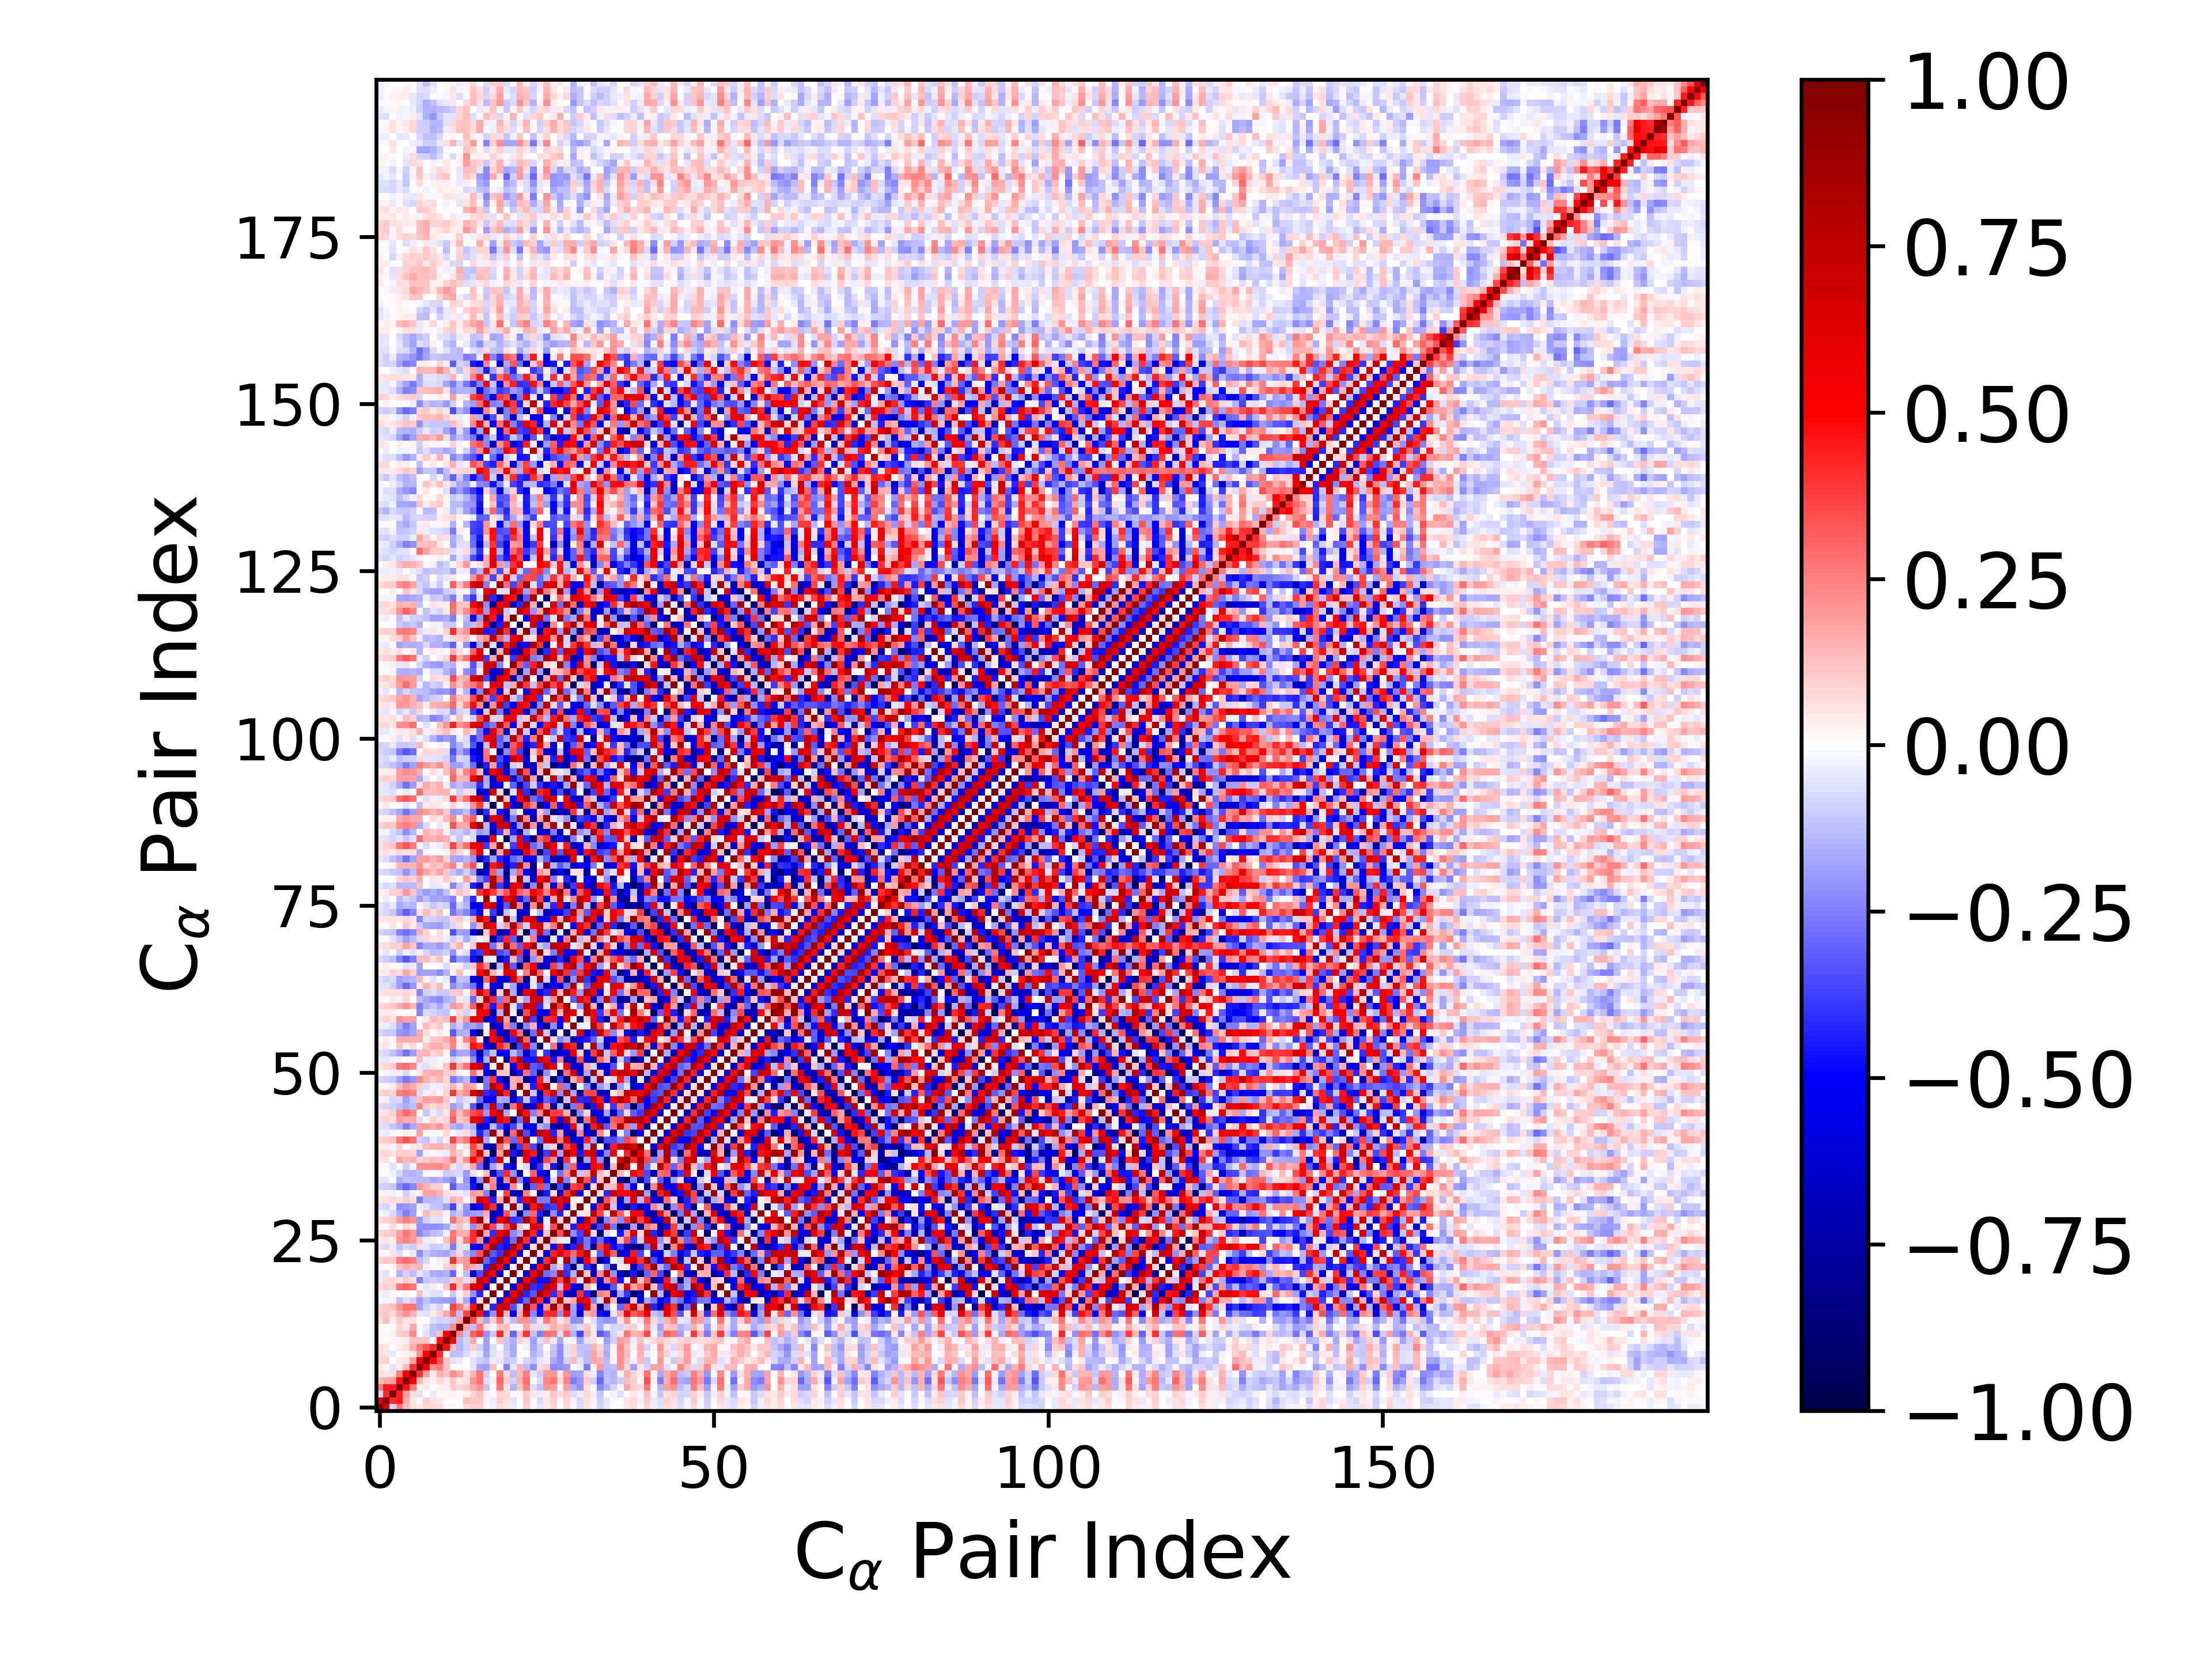

Source data for this figure (header and first rows):
1.000000000000000000e+00, 6.376039146671949043e-01, -8.299244437400288277e-02, 2.613582661170819610e-01, 1.300089534793322232e-01, 6.398021031610240383e-02, 4.529063263259493904e-02, 8.035541328539641537e-02, 7.781070462401598609e-02, 6.324533415226243904e-02, 1.061436994897722863e-02, 1.626317954617903169e-02, -6.823368192977616320e-03, 7.744057325877265474e-02, 9.172041574395842223e-02, 8.804801864189276683e-02, -8.699280823337006419e-03, -2.787246889338729564e-02, 7.410933047664317042e-02, 5.306886234635097704e-02, -3.901194358434188075e-02, 4.194512819387873591e-03, 8.727302526875956035e-02, 1.710703213342623652e-02
6.376039146671949043e-01, 1.000000000000000000e+00, 4.142732045499145088e-01, 4.499567244705316438e-01, 1.705051005330462943e-01, 4.970135233148439274e-02, 9.070772166626104790e-03, 9.600417140821494721e-02, 5.979476868974457904e-02, 4.880691044404524004e-02, 1.355950521123737429e-02, 1.230829888191223125e-02, 1.185322978158542297e-02, 1.270296983201264218e-01, 1.143642044358370441e-01, 1.018599632666255805e-01, -2.005134592806543520e-02, -3.797657065709804380e-02, 9.436100215021570037e-02, 6.267132772538136498e-02, -5.680419540690293673e-02, 6.066006860236524030e-03, 1.115751067670966434e-01, 1.215650718171892158e-02
-8.299244437400288277e-02, 4.142732045499145088e-01, 1.000000000000000000e+00, 4.439121696089654567e-01, 1.949411733679117520e-01, 6.025510414505058643e-02, -5.607763012906676059e-02, 6.855690601376963206e-03, -4.199499478181735468e-02, -1.522727466168178820e-02, 1.874559514676586366e-02, 3.108270680632551144e-02, 1.219237266182729255e-02, 3.777933365655226916e-02, 7.862482151164726374e-02, 1.180214980995839685e-01, 2.783416716734291724e-02, -9.508452425633577565e-03, 8.100777920431001533e-02, 8.048677731564424231e-02, -8.118081138642332939e-03, 1.749566761206086327e-02, 1.055499751316325008e-01, 4.931675645832128002e-02
2.613582661170819610e-01, 4.499567244705316438e-01, 4.439121696089654567e-01, 1.000000000000000000e+00, 4.635431385351133637e-01, 2.537136470692054613e-01, 3.352944635818786573e-02, 4.662188849651700134e-02, 7.589611403306593430e-03, 3.226324178208932192e-02, 2.831940385319251657e-02, 9.810314095658519140e-02, 8.444876823582046776e-02, 1.057779308202776714e-01, 1.593806925375549355e-01, 2.120251550830583587e-01, -1.204754996531377659e-01, -1.119702549581839957e-02, 2.709501713953886837e-01, 5.443053984764770203e-02, -1.515882802818054598e-01, 1.207446257960587965e-01, 2.536187494414121057e-01, -6.434335471264142348e-02
1.300089534793322232e-01, 1.705051005330462943e-01, 1.949411733679117520e-01, 4.635431385351133637e-01, 1.000000000000000000e+00, 5.298310220806515813e-01, 1.400104802854960362e-01, 5.321781392791433835e-02, 2.458136123866304715e-02, 6.482319616753125235e-02, 3.657238314729725770e-02, 1.141790395787744966e-01, 4.431389746760304449e-02, 6.193724841835059058e-02, 2.169939515529416552e-01, 2.748565780164392014e-01, -5.674437895030080142e-02, 2.997149021905476732e-02, 2.985723298621690835e-01, 9.443821146153696944e-02, -9.142299160241601497e-02, 1.559114939620613871e-01, 2.834491123951178859e-01, -6.212829285950603915e-03
6.398021031610240383e-02, 4.970135233148439274e-02, 6.025510414505058643e-02, 2.537136470692054613e-01, 5.298310220806515813e-01, 1.000000000000000000e+00, 4.042564134271489640e-01, 1.863387950988736053e-01, 4.243714370915712547e-02, 1.565308183083559679e-01, 1.200033750561596280e-01, 2.310903633006463342e-01, 1.686120755507975466e-01, 6.217556818800362706e-02, 1.481300831011004016e-01, 2.662374388920515367e-01, -9.285889202676179954e-02, 6.344633421793089085e-04, 2.635410186573655111e-01, 6.566778750310736656e-02, -1.268340427229704692e-01, 1.257011782874830619e-01, 2.441852155403465841e-01, -3.955646631332497554e-02
4.529063263259493904e-02, 9.070772166626104790e-03, -5.607763012906676059e-02, 3.352944635818786573e-02, 1.400104802854960362e-01, 4.042564134271489640e-01, 1.000000000000000000e+00, 5.402193626166748031e-01, 2.124487305828244021e-01, 2.626857339074603059e-01, 1.239505562339706657e-01, 3.913830446130278748e-04, -1.537943701306292328e-02, 4.986788309541394931e-03, -5.234091299118397850e-02, -1.792458258855187669e-01, -1.875401192174928899e-01, 1.292124479310837182e-01, -1.256463781475762077e-02, -2.477267481999902710e-01, -5.177114346136616613e-02, 1.424816500825356325e-01, -1.282140091843202434e-01, -2.239709966277056152e-01
8.035541328539641537e-02, 9.600417140821494721e-02, 6.855690601376963206e-03, 4.662188849651700134e-02, 5.321781392791433835e-02, 1.863387950988736053e-01, 5.402193626166748031e-01, 1.000000000000000000e+00, 4.952777508508099946e-01, 3.391776021706553457e-01, 1.160712210655783644e-01, -5.609197495685575019e-02, -4.246653552023381406e-02, 6.447949456758296678e-03, -5.811642141002391904e-02, -9.683792139131819354e-02, -1.192457896567171716e-01, -3.598127040042958802e-02, -5.250996634044601680e-02, -1.028914138911984494e-01, -8.751798578737150780e-02, -3.025702243206248102e-02, -8.006650694567761517e-02, -1.143157007996720154e-01
7.781070462401598609e-02, 5.979476868974457904e-02, -4.199499478181735468e-02, 7.589611403306593430e-03, 2.458136123866304715e-02, 4.243714370915712547e-02, 2.124487305828244021e-01, 4.952777508508099946e-01, 1.000000000000000000e+00, 4.190495053233264100e-01, 1.296384959840495184e-02, -1.295489338069843177e-01, -1.217911010571104263e-01, -6.854574651411406150e-02, 3.590794365936045979e-02, -5.107853690993088835e-02, -1.762321387546779972e-01, -5.689520397311489258e-02, 3.999313434191258121e-02, -9.246996881062949369e-02, -1.589077324167846861e-01, 7.880223386270935812e-03, 7.416803621766245719e-03, -1.561112512077242054e-01
6.324533415226243904e-02, 4.880691044404524004e-02, -1.522727466168178820e-02, 3.226324178208932192e-02, 6.482319616753125235e-02, 1.565308183083559679e-01, 2.626857339074603059e-01, 3.391776021706553457e-01, 4.190495053233264100e-01, 1.000000000000000000e+00, 4.710803970722102774e-01, 1.210543786117986714e-01, -1.434742867335744299e-01, -8.859258352358428956e-02, 9.236167154972127480e-02, -8.993575786497390312e-02, -1.851275076646560769e-01, -6.870702313737162004e-02, 1.355011167550657612e-02, -1.098728766138131613e-01, -1.661174984576768709e-01, -8.546221398328163535e-03, -2.572736137816566959e-02, -1.699003196301082375e-01
1.061436994897722863e-02, 1.355950521123737429e-02, 1.874559514676586366e-02, 2.831940385319251657e-02, 3.657238314729725770e-02, 1.200033750561596280e-01, 1.239505562339706657e-01, 1.160712210655783644e-01, 1.296384959840495184e-02, 4.710803970722102774e-01, 1.000000000000000000e+00, 4.958839191422236836e-01, -1.336241507889899538e-01, -8.392207998290859838e-02, 1.707589057558215884e-01, -7.049692328967016586e-03, -1.883253882421073444e-01, 2.585987253596769113e-03, 1.134200876000693303e-01, -1.103714819515844991e-01, -1.522763928777690901e-01, 9.177489940030357507e-02, 5.095683882609684801e-02, -1.803814459879313492e-01
1.626317954617903169e-02, 1.230829888191223125e-02, 3.108270680632551144e-02, 9.810314095658519140e-02, 1.141790395787744966e-01, 2.310903633006463342e-01, 3.913830446130278748e-04, -5.609197495685575019e-02, -1.295489338069843177e-01, 1.210543786117986714e-01, 4.958839191422236836e-01, 1.000000000000000000e+00, 2.288932546485868413e-01, -1.026468194011041779e-01, 3.113685192986505035e-01, 3.705379236587697522e-01, -2.178733775338243250e-01, -1.027294952986683302e-01, 4.164447171090102651e-01, 9.812744582676538596e-02, -3.046072063636022231e-01, 1.323287645022160897e-01, 4.049281201178857037e-01, -1.204249439707058417e-01
-6.823368192977616320e-03, 1.185322978158542297e-02, 1.219237266182729255e-02, 8.444876823582046776e-02, 4.431389746760304449e-02, 1.686120755507975466e-01, -1.537943701306292328e-02, -4.246653552023381406e-02, -1.217911010571104263e-01, -1.434742867335744299e-01, -1.336241507889899538e-01, 2.288932546485868413e-01, 1.000000000000000000e+00, 1.759250551564071618e-01, -1.187179696181833305e-01, 2.599782295595502446e-01, 5.931496449508832924e-02, -1.875287522646289576e-02, 1.160512842593491023e-01, 1.316475798491801852e-01, -2.178568742939242936e-02, 1.562485779756870273e-02, 1.673451266971083262e-01, 7.178736386087568311e-02
7.744057325877265474e-02, 1.270296983201264218e-01, 3.777933365655226916e-02, 1.057779308202776714e-01, 6.193724841835059058e-02, 6.217556818800362706e-02, 4.986788309541394931e-03, 6.447949456758296678e-03, -6.854574651411406150e-02, -8.859258352358428956e-02, -8.392207998290859838e-02, -1.026468194011041779e-01, 1.759250551564071618e-01, 1.000000000000000000e+00, 3.724947528494030324e-01, 1.256274106016891656e-01, -1.713440984260918010e-01, 1.002246341070689856e-01, 2.619895555837902235e-01, -6.079249871484658507e-02, -1.260659530558878028e-01, 2.067529114896520526e-01, 1.970470375092887028e-01, -1.415575194436170525e-01
9.172041574395842223e-02, 1.143642044358370441e-01, 7.862482151164726374e-02, 1.593806925375549355e-01, 2.169939515529416552e-01, 1.481300831011004016e-01, -5.234091299118397850e-02, -5.811642141002391904e-02, 3.590794365936045979e-02, 9.236167154972127480e-02, 1.707589057558215884e-01, 3.113685192986505035e-01, -1.187179696181833305e-01, 3.724947528494030324e-01, 1.000000000000000000e+00, 4.627091663008779943e-01, -4.310830876448554227e-01, -2.175499649361414545e-01, 6.545246498882318908e-01, 1.354308387688237802e-01, -5.542274173634735845e-01, 1.625788716678298051e-01, 6.432230262990781267e-01, -2.320591862918659765e-01
8.804801864189276683e-02, 1.018599632666255805e-01, 1.180214980995839685e-01, 2.120251550830583587e-01, 2.748565780164392014e-01, 2.662374388920515367e-01, -1.792458258855187669e-01, -9.683792139131819354e-02, -5.107853690993088835e-02, -8.993575786497390312e-02, -7.049692328967016586e-03, 3.705379236587697522e-01, 2.599782295595502446e-01, 1.256274106016891656e-01, 4.627091663008779943e-01, 1.000000000000000000e+00, 6.440704121320942055e-02, -4.246249739158406977e-01, 6.521971656002010231e-01, 7.104366963303619942e-01, -3.438993536617175883e-01, -1.130164043695974507e-01, 8.921018890722616224e-01, 3.382113555690735018e-01
-8.699280823337006419e-03, -2.005134592806543520e-02, 2.783416716734291724e-02, -1.204754996531377659e-01, -5.674437895030080142e-02, -9.285889202676179954e-02, -1.875401192174928899e-01, -1.192457896567171716e-01, -1.762321387546779972e-01, -1.851275076646560769e-01, -1.883253882421073444e-01, -2.178733775338243250e-01, 5.931496449508832924e-02, -1.713440984260918010e-01, -4.310830876448554227e-01, 6.440704121320942055e-02, 1.000000000000000000e+00, -1.864907280878921750e-03, -5.932944001402753464e-01, 5.519413098493560765e-01, 8.099889384368098577e-01, -4.410725458145186018e-01, -2.914473466496571574e-01, 9.103419530980717544e-01
-2.787246889338729564e-02, -3.797657065709804380e-02, -9.508452425633577565e-03, -1.119702549581839957e-02, 2.997149021905476732e-02, 6.344633421793089085e-04, 1.292124479310837182e-01, -3.598127040042958802e-02, -5.689520397311489258e-02, -6.870702313737162004e-02, 2.585987253596769113e-03, -1.027294952986683302e-01, -1.875287522646289576e-02, 1.002246341070689856e-01, -2.175499649361414545e-01, -4.246249739158406977e-01, -1.864907280878921750e-03, 1.000000000000000000e+00, -1.004179883593525266e-02, -6.909043368364095050e-01, 5.419835821697972511e-01, 8.302137486230949381e-01, -4.253184755414941565e-01, -3.242824173465405635e-01
7.410933047664317042e-02, 9.436100215021570037e-02, 8.100777920431001533e-02, 2.709501713953886837e-01, 2.985723298621690835e-01, 2.635410186573655111e-01, -1.256463781475762077e-02, -5.250996634044601680e-02, 3.999313434191258121e-02, 1.355011167550657612e-02, 1.134200876000693303e-01, 4.164447171090102651e-01, 1.160512842593491023e-01, 2.619895555837902235e-01, 6.545246498882318908e-01, 6.521971656002010231e-01, -5.932944001402753464e-01, -1.004179883593525266e-02, 1.000000000000000000e+00, 3.359959036326676945e-02, -6.306656928748000102e-01, 5.090318397857556132e-01, 8.563402280883126716e-01, -3.996761857801137130e-01
5.306886234635097704e-02, 6.267132772538136498e-02, 8.048677731564424231e-02, 5.443053984764770203e-02, 9.443821146153696944e-02, 6.566778750310736656e-02, -2.477267481999902710e-01, -1.028914138911984494e-01, -9.246996881062949369e-02, -1.098728766138131613e-01, -1.103714819515844991e-01, 9.812744582676538596e-02, 1.316475798491801852e-01, -6.079249871484658507e-02, 1.354308387688237802e-01, 7.104366963303619942e-01, 5.519413098493560765e-01, -6.909043368364095050e-01, 3.359959036326676945e-02, 1.000000000000000000e+00, -3.381033729105524955e-03, -6.858915542579800961e-01, 5.169968134657054737e-01, 8.215591795557659616e-01
-3.901194358434188075e-02, -5.680419540690293673e-02, -8.118081138642332939e-03, -1.515882802818054598e-01, -9.142299160241601497e-02, -1.268340427229704692e-01, -5.177114346136616613e-02, -8.751798578737150780e-02, -1.589077324167846861e-01, -1.661174984576768709e-01, -1.522763928777690901e-01, -3.046072063636022231e-01, -2.178568742939242936e-02, -1.260659530558878028e-01, -5.542274173634735845e-01, -3.438993536617175883e-01, 8.099889384368098577e-01, 5.419835821697972511e-01, -6.306656928748000102e-01, -3.381033729105524955e-03, 1.000000000000000000e+00, 3.607946612116189056e-02, -6.242873784008724503e-01, 5.427195216367580732e-01
4.194512819387873591e-03, 6.066006860236524030e-03, 1.749566761206086327e-02, 1.207446257960587965e-01, 1.559114939620613871e-01, 1.257011782874830619e-01, 1.424816500825356325e-01, -3.025702243206248102e-02, 7.880223386270935812e-03, -8.546221398328163535e-03, 9.177489940030357507e-02, 1.323287645022160897e-01, 1.562485779756870273e-02, 2.067529114896520526e-01, 1.625788716678298051e-01, -1.130164043695974507e-01, -4.410725458145186018e-01, 8.302137486230949381e-01, 5.090318397857556132e-01, -6.858915542579800961e-01, 3.607946612116189056e-02, 1.000000000000000000e+00, 3.832378914809292381e-02, -6.271328790069908843e-01
8.727302526875956035e-02, 1.115751067670966434e-01, 1.055499751316325008e-01, 2.536187494414121057e-01, 2.834491123951178859e-01, 2.441852155403465841e-01, -1.282140091843202434e-01, -8.006650694567761517e-02, 7.416803621766245719e-03, -2.572736137816566959e-02, 5.095683882609684801e-02, 4.049281201178857037e-01, 1.673451266971083262e-01, 1.970470375092887028e-01, 6.432230262990781267e-01, 8.921018890722616224e-01, -2.914473466496571574e-01, -4.253184755414941565e-01, 8.563402280883126716e-01, 5.169968134657054737e-01, -6.242873784008724503e-01, 3.832378914809292381e-02, 1.000000000000000000e+00, 2.141849359028015140e-02
1.710703213342623652e-02, 1.215650718171892158e-02, 4.931675645832128002e-02, -6.434335471264142348e-02, -6.212829285950603915e-03, -3.955646631332497554e-02, -2.239709966277056152e-01, -1.143157007996720154e-01, -1.561112512077242054e-01, -1.699003196301082375e-01, -1.803814459879313492e-01, -1.204249439707058417e-01, 7.178736386087568311e-02, -1.415575194436170525e-01, -2.320591862918659765e-01, 3.382113555690735018e-01, 9.103419530980717544e-01, -3.242824173465405635e-01, -3.996761857801137130e-01, 8.215591795557659616e-01, 5.427195216367580732e-01, -6.271328790069908843e-01, 2.141849359028015140e-02, 1.000000000000000000e+00
-5.265543130277038769e-02, -7.105081582676003871e-02, -3.180708555404017368e-02, -1.213067074739524465e-01, -7.548711597936529072e-02, -1.010187082248910351e-01, 6.696475277188058961e-02, -5.023004261497646117e-02, -1.043551116245213933e-01, -9.749965256883759424e-02, -6.869541405720684668e-02, -2.543210414660641572e-01, -6.488185567889769023e-02, -5.466192661190494295e-02, -4.796653500499803990e-01, -5.462647002763643123e-01, 4.103346100177591715e-01, 8.626714396750393421e-01, -4.312492576187731408e-01, -4.729681189534552521e-01, 8.540190940448770807e-01, 4.744731954097410331e-01, -6.889085508743079123e-01, 5.770227670003473530e-02
4.035496310073270754e-02, 4.983001743217753410e-02, 3.823749677975768479e-02, 2.087565801992035952e-01, 2.362209926895112444e-01, 1.991392935927482621e-01, 1.021350966099293517e-01, -3.632709413672813997e-02, 3.463468061665488790e-02, -4.091528714961953882e-03, 1.206236310424493030e-01, 2.738926986388788287e-01, 6.604087768911960643e-02, 2.619601177243037760e-01, 4.091570580445765826e-01, 2.062620701895475916e-01, -5.899129015274153787e-01, 5.446775133551379211e-01, 7.880495009241226256e-01, -4.611762000300684838e-01, -2.844527240508961663e-01, 8.913667959844977506e-01, 4.088342014442370997e-01, -6.283748501218777704e-01
8.431664089498484838e-02, 9.801753462705264930e-02, 1.169040296454347261e-01, 1.856184841365232929e-01, 2.656807312149194189e-01, 2.104642013353802132e-01, -2.328269271160804121e-01, -1.663933426903909385e-01, -1.267946608053182878e-01, -1.130632724200086314e-01, -3.517889051730119926e-02, 2.655846002953966556e-01, 1.610263692804042857e-01, 1.513864705038054370e-01, 4.181311572770330387e-01, 8.762177536764198527e-01, 1.647081451304944766e-01, -4.109708912936206882e-01, 5.605773950175800824e-01, 7.459942672501980176e-01, -2.311349214255045137e-01, -1.575380716864364372e-01, 8.245525054692453004e-01, 4.374365199290517481e-01
2.856938139860672470e-04, -8.589683098912639231e-03, 7.053738053170258149e-02, -1.156910219525866292e-02, 8.476833288472557237e-02, 4.146571258010997574e-02, -2.170812307340365677e-01, -2.248868480302284589e-01, -2.217019772942232791e-01, -2.135538859013717539e-01, -1.670538143057961888e-01, -6.717508223397669620e-02, 1.108960509428918023e-01, -3.978129829002031298e-02, -2.225620604693764049e-01, 2.198706325349574497e-01, 7.297355569262164998e-01, 3.541312120770731542e-01, -1.203488668383490418e-01, 3.381007521487437995e-01, 7.292710011529792702e-01, 1.062903995486280118e-01, -3.150084185923764796e-02, 6.308915913457728841e-01
7.551428292971062994e-02, 9.289685390940732868e-02, 1.053327868690959179e-01, 1.913066372094104906e-01, 2.464894071513627771e-01, 2.068036815353088698e-01, -2.000881184880131947e-01, -9.226006378017868881e-02, -4.861983396830864279e-02, -5.906248482729829080e-02, -8.924889071667626780e-03, 2.748562866634289836e-01, 1.555176651661144549e-01, 1.059115097461745536e-01, 4.498598054283280412e-01, 8.796632227473710763e-01, 1.000853295298486795e-01, -6.463222100308833040e-01, 4.980292841272100923e-01, 8.173227327698709965e-01, -3.989716262810182323e-01, -3.714604192960862528e-01, 8.410083232269240927e-01, 4.255857969448979539e-01
-2.110892904718816160e-02, -2.567960684474497948e-02, -7.432299136639652914e-02, -1.628364076140754457e-01, -2.528135208600982287e-01, -1.945671215662580222e-01, -7.466046745780299983e-03, 1.342700973644355700e-01, 8.069383327387230631e-02, 8.621537061734400875e-02, -2.870612299398972445e-02, -1.556512990859295897e-01, -1.063997213538692976e-01, -2.225031921569928794e-01, -1.895037604421233313e-01, -1.776493038529938784e-01, 1.657456507246675703e-01, -7.090002590144659500e-01, -5.527030206470668894e-01, 3.335880665487804264e-01, -1.501195958852881707e-01, -8.607096766735161664e-01, -2.336579157094417769e-01, 2.965184579704514545e-01
-6.492454977663771054e-02, -8.024444956479603874e-02, -3.341139971950771864e-02, -2.178931121497876544e-01, -1.999129463014856500e-01, -1.842225120250030601e-01, -3.503805506118381347e-02, -5.876671824611508221e-02, -1.168489763683781407e-01, -1.222067446490646969e-01, -1.823680846178705739e-01, -3.613269519275302266e-01, -6.738745982131998102e-02, -2.099991364298352814e-01, -5.977594730621889063e-01, -4.741960296285144816e-01, 7.030909798886970652e-01, 4.104431711792281834e-01, -7.293829142011462041e-01, -6.058563939144646915e-02, 8.794204003654548796e-01, -8.782980797289147157e-02, -7.144059546903721580e-01, 4.603641987308668138e-01
4.737667060080069659e-02, 5.775801440771631545e-02, 7.101800045533811223e-02, 6.232996037876514794e-02, 9.856754657064434322e-02, 6.591094978004635729e-02, -2.531325747899840217e-01, -1.340981098409359529e-01, -1.372574317032253244e-01, -1.181886910815721364e-01, -5.708243137618769503e-02, 1.452524838950063069e-01, 1.164516553576397245e-01, 1.642943167434773519e-02, 1.519465095865917270e-01, 6.843955767344502839e-01, 5.359155010786559314e-01, -4.318027037310551708e-01, 1.407040220090804705e-01, 8.633855822199401064e-01, 1.130389995134816750e-01, -4.186264036495213059e-01, 5.139967579772745099e-01, 7.542130986936067538e-01
1.980010352453306921e-02, 2.441651995711818790e-02, -2.373785070428276536e-02, -9.374849033233177698e-03, -8.969758801008359539e-02, -3.856941141640801013e-02, 1.666468511889609982e-02, 1.726874754511336929e-01, 1.753516526826047195e-01, 1.458769686091523354e-01, 6.206359323082875912e-02, 5.457478701599519089e-02, -3.227184811421004995e-02, -5.513790329837794241e-02, 1.997638862601893162e-01, 1.716440614776886253e-01, -2.458260533621421384e-01, -8.582101356715239326e-01, -3.037734588461502711e-02, 3.624775323779683145e-01, -6.353079074144863947e-01, -6.913316006459636620e-01, 2.496596110995233375e-01, 1.894695419690583735e-02
-8.232937887336584659e-02, -9.631618155711529905e-02, -1.127750706683811055e-01, -2.302456211876597325e-01, -3.026966093394659607e-01, -2.383527585308965746e-01, 1.958679764278510316e-01, 1.535699294320813091e-01, 9.763553658772122779e-02, 8.760169404600716414e-02, -1.443490363216652639e-02, -3.261889627632592048e-01, -1.716589129589576601e-01, -1.800168445749687207e-01, -4.637933177323383394e-01, -8.450652933529235744e-01, -8.309803847658986387e-02, 2.459018701995169254e-01, -6.530835574431905766e-01, -6.074567459333932717e-01, 2.191117024217982545e-01, -3.886441451543284908e-02, -8.280020677459488665e-01, -3.098177346656608711e-01
-3.988772786963922651e-02, -5.027724102286956764e-02, -6.736069049177875225e-03, -1.598166909101049749e-01, -1.210893671576492581e-01, -1.285983138234212675e-01, -1.331317870396570846e-01, -1.343458873621414251e-01, -1.715673138847791934e-01, -1.560181134714172246e-01, -1.891232478770591974e-01, -2.428490523557396141e-01, -3.224097024560889507e-02, -2.178418722111421513e-01, -4.964080882015665108e-01, -2.129559710568336428e-01, 8.014819185903550025e-01, 2.061188590963846101e-01, -6.162211387721997502e-01, 2.294005126347027357e-01, 8.183747530534599690e-01, -2.300669519434747623e-01, -4.788787937151764984e-01, 6.585240487017950395e-01
-6.484494527139731540e-03, -8.870440571106016914e-03, -2.646431751234248203e-02, -8.350684861406598714e-02, -1.473654691494322988e-01, -1.533754840851346279e-01, -1.313066613626470980e-01, -2.311100347061295288e-02, 1.121175362635942752e-02, 2.635055543666612807e-02, -9.394718712029337393e-02, -8.538575557984250108e-02, -7.393156300818368165e-02, -2.018061346865951955e-01, -5.052617247877935064e-02, 2.332026779574045833e-02, 1.341783338025580030e-01, -6.990452436007913439e-01, -3.296711629138053823e-01, 4.220476306862881999e-01, -2.139510502064379260e-01, -7.506529033398801065e-01, -1.355736524319980409e-02, 3.054168212396380921e-01
-1.095911902976922855e-02, -2.323643612436108574e-03, -6.053942723989678282e-02, -1.211915712556783410e-02, -9.470383342848458230e-02, -2.809163720770033179e-02, 2.176585545487158546e-01, 2.213069684890833222e-01, 2.208373414106234167e-01, 2.303174236403149333e-01, 1.843291199844488137e-01, 5.349724040145503040e-02, -7.931246092426348648e-02, 6.072982587796185716e-02, 1.650768838601562871e-01, -2.943008474991015144e-01, -7.183621047715299524e-01, -1.767080039000182567e-01, 9.607083153613257820e-02, -4.673885174292102263e-01, -6.262950894228471732e-01, 3.072350249710115860e-02, -6.407969351092361598e-02, -6.910931242843786348e-01
4.701885106949477144e-02, 5.942016489641627208e-02, 7.025690998140652829e-03, 1.727472635794649325e-01, 1.391976943250356480e-01, 1.595141344552600815e-01, 8.072725340178944775e-02, 1.051025169213125332e-01, 1.331598978864010352e-01, 1.101355940535513611e-01, 1.520088223883687417e-01, 2.663045829504786521e-01, 8.520322539819222274e-02, 2.099714337187799651e-01, 5.190863416164401833e-01, 3.423493694903044782e-01, -7.299189083227809460e-01, -3.908102357736011889e-01, 6.192306097366032658e-01, -3.548241735361426508e-02, -8.692724041458900208e-01, 5.896154906052984007e-02, 5.832090340105215986e-01, -5.199407155059789787e-01
6.344664755517248622e-02, 7.679780286693109470e-02, 5.048114882782624852e-02, 9.504801668348146493e-02, 9.669277367132482481e-02, 8.586040591460041005e-02, -1.798491215902969786e-01, -2.557463615738070004e-02, -1.365279486626864297e-02, -2.524592659532113800e-02, -3.639065873817586005e-02, 1.532637618825430093e-01, 9.650519744438981751e-02, 2.293482563188340220e-02, 3.136534502990291906e-01, 6.566726146429580080e-01, 1.156738408837743870e-01, -8.840149996412338673e-01, 1.863092598975601422e-01, 8.228792235831584589e-01, -4.499946824323530770e-01, -7.060280467999066056e-01, 6.148779907493738817e-01, 4.539297115413780670e-01
2.215494932504495987e-02, 3.865897490467410519e-02, -1.760873037052958570e-02, 7.377302258693292647e-02, -7.923208344063131445e-03, 4.534632547748047166e-02, 5.021274475916306240e-02, 1.369487739804921556e-01, 1.536720045439456117e-01, 1.622168841055197375e-01, 1.180663387037865220e-01, 1.680640740536799016e-01, -8.425904835123130057e-03, 5.722539218295222274e-02, 3.674180393595701810e-01, 1.917149467157371889e-01, -6.092371874470401405e-01, -7.213626074432041291e-01, 2.752605249504623264e-01, 1.104275252477895791e-01, -8.822629544621518605e-01, -3.782529733666594729e-01, 3.943321324490655089e-01, -3.521328156862948977e-01
7.982576455880248389e-02, 1.034543280106144103e-01, 1.256057163951195543e-01, 2.689044568524573964e-01, 3.428477673331941089e-01, 2.758769343068777635e-01, -8.866460510276936990e-02, -1.128130008024367942e-01, -3.557548522673544683e-02, -8.248592176762910289e-02, 3.202650385491929291e-02, 3.608593408083600740e-01, 1.997367491698798792e-01, 2.615604917093163895e-01, 5.473753239342413757e-01, 8.089770907979700887e-01, -1.659927259189486748e-01, 1.383076585131854698e-02, 8.630639820389662820e-01, 3.285663689829623202e-01, -3.030052764433335266e-01, 3.870196430747234739e-01, 8.622122177260191922e-01, 6.871326468071351293e-03
-3.201928952521788940e-02, -4.365819526740109813e-02, -2.191948608132555584e-02, 5.854936605562993668e-03, 3.291888441401406157e-02, 2.026097019695505264e-02, 1.808586929453133152e-01, 2.761081108239644543e-03, 1.222240794836032020e-02, 1.869536135967911697e-02, 7.343752233658162876e-02, -2.117723998372190650e-02, -4.113414070665685762e-02, 7.761455126623155454e-02, -1.118029984269661992e-01, -4.372071908254922534e-01, -2.537060249085620334e-01, 9.181164164405132277e-01, 1.219647227660706629e-01, -7.977108472767387992e-01, 3.024395644237675707e-01, 8.859298823249691646e-01, -3.452330600699235474e-01, -5.477287359607044825e-01
-6.070536443954869382e-02, -6.815513110444795797e-02, -1.163905460137959896e-01, -1.417386517312103356e-01, -2.536587981807441050e-01, -1.708197621884670891e-01, 1.922472029578123909e-01, 1.962802802451766027e-01, 1.649847418148746581e-01, 2.077871591594184497e-01, 1.100808868150105896e-01, -1.453320188381906075e-01, -1.805071371562723681e-01, -1.040828039303416663e-01, -1.612100018891517994e-01, -6.710972565646005084e-01, -5.153934214378744771e-01, -1.335419956805121433e-01, -3.510106783782939721e-01, -5.695274602549957876e-01, -3.521290802583523227e-01, -1.425804596909133470e-01, -4.943307323483699389e-01, -5.845749032114299082e-01
6.282544790380226174e-02, 9.011992545661191845e-02, 5.896321289356571543e-02, 1.881648560764516975e-01, 1.611079048135287406e-01, 1.656709166689602775e-01, -6.633463245172570300e-02, 3.073705643676438379e-02, 8.904601010791961258e-02, 5.947937318223676245e-02, 7.255566227153038839e-02, 3.108806875742929909e-01, 1.065137653984329080e-01, 1.446842152305602702e-01, 5.687122254761123319e-01, 6.713521642354343122e-01, -4.375414564578170573e-01, -7.311331937903035039e-01, 6.097666870734087530e-01, 4.591852561771165853e-01, -8.441668196429022997e-01, -2.904619258987247155e-01, 8.140569933799279845e-01, -9.300450034376891995e-02
4.701304973623415123e-02, 5.754507060959412890e-02, 8.832827500299494927e-02, 2.112440580935286694e-01, 2.951029868053234306e-01, 2.287092602544169850e-01, 1.431278855831800978e-02, -1.064045600358440036e-01, -3.730988661823513713e-02, -7.668099976990039313e-02, 5.002439569623434029e-02, 2.646736690987864793e-01, 1.314589450861553266e-01, 2.360773534907226190e-01, 3.458987577900815569e-01, 4.024024785119576508e-01, -2.071185540687596194e-01, 5.560585683011622926e-01, 7.292567785548970116e-01, -1.612845379833464099e-01, -1.153106049012757707e-03, 8.060598171247063126e-01, 4.733100142457241089e-01, -2.442427291278287671e-01
-6.587235336398326868e-02, -8.548249989098630208e-02, -8.900227805205568332e-02, -1.282114261919330700e-01, -1.601254008661530115e-01, -1.262863976921226317e-01, 2.398407280243838036e-01, 1.033316122388568264e-01, 6.892435483010214692e-02, 1.037935840380877633e-01, 8.040750238674190808e-02, -1.875266190802689081e-01, -1.472691156563251114e-01, -4.395145926187833674e-02, -3.300630294778298945e-01, -8.264810069467440901e-01, -2.853505312315859355e-01, 7.201281350231226730e-01, -3.017688516821732114e-01, -9.287016468278831427e-01, 2.658467657588302058e-01, 5.564120367066723860e-01, -7.246220356969006460e-01, -6.104925002121385225e-01
-2.869319232123932958e-02, -2.453050388785062499e-02, -8.087997362429369397e-02, -7.034097646615944388e-02, -1.865921696818229614e-01, -1.067551746358462450e-01, 1.245115805326963837e-01, 1.926863358045277363e-01, 1.837643700062754071e-01, 2.030086946899235523e-01, 1.030982724771355996e-01, -2.886637067021702308e-02, -1.084790251910184161e-01, -6.754154791624338017e-02, 5.418455388007954038e-02, -2.952272531511908604e-01, -5.326089243337781554e-01, -5.483651151119747214e-01, -1.578953043596698913e-01, -1.868669986109298686e-01, -6.370865550190485394e-01, -4.162140255763813190e-01, -1.163257863049245860e-01, -4.243486089169426489e-01
8.003698785043242281e-02, 1.063349528766898977e-01, 9.291806240182046150e-02, 2.548253653485199610e-01, 2.717046391240031111e-01, 2.466455116125438329e-01, -7.771979637383343020e-02, -3.022347989734965740e-02, 5.141639241382262721e-02, 1.371184003851847258e-02, 7.325536719046606138e-02, 3.912840886213769798e-01, 1.593670564553795466e-01, 2.190064054841285857e-01, 6.528596933551030768e-01, 8.208739395009877482e-01, -4.157073068453809861e-01, -4.601656656014246338e-01, 8.434846826534695419e-01, 4.238804012901814522e-01, -7.310046416848171580e-01, 2.784501608326164432e-02, 9.551082846589111774e-01, -1.045720733202411962e-01
1.769302209076712568e-02, 1.645371749993600891e-02, 4.139026480364780408e-02, 1.316052643105961595e-01, 2.000265314895796342e-01, 1.567608812033669807e-01, 9.938548926867551980e-02, -6.261005719972140282e-02, -2.855647265953442301e-02, -3.556412423701068443e-02, 6.780724414293558266e-02, 1.464524848927650502e-01, 5.786324378033864957e-02, 1.904969143502261708e-01, 1.527348110680623317e-01, 1.269029832200552904e-02, -2.694473533920012098e-01, 8.083178630784577656e-01, 5.055595531428813683e-01, -5.205030516622590753e-01, 1.444022388044442218e-01, 9.458330902960532249e-01, 1.049775722177175435e-01, -4.449218437850098185e-01
-8.245925908761322920e-02, -9.893531684449735630e-02, -1.161314222062914403e-01, -1.915527110162838498e-01, -2.624927234787619024e-01, -2.057748431594292049e-01, 2.343115941975158212e-01, 1.540029665968234429e-01, 1.056993145040263232e-01, 1.443972975161858241e-01, 7.327905580130260332e-02, -2.605963677277440826e-01, -1.907964448596113638e-01, -1.272653063124250528e-01, -4.031211180102765024e-01, -9.218547976117916765e-01, -2.557922869953653811e-01, 4.021470039753914927e-01, -5.361382964914158666e-01, -8.138996447520505662e-01, 1.623241349937113165e-01, 1.870369543887429320e-01, -8.283213828225581832e-01, -5.284136513032358096e-01
4.956440322522208917e-03, 2.025916379308889334e-02, -3.274980843979146544e-02, 2.562466661648356986e-02, -7.167951412062446848e-02, -1.091801180639070078e-02, 4.926015447700447109e-02, 1.478050551460352857e-01, 1.694982290166045513e-01, 1.700107829462876863e-01, 9.793218486871979600e-02, 1.097141720252172992e-01, -3.115750561316400075e-02, 2.912107109150260595e-03, 2.805270482239217156e-01, 9.407926365599064700e-02, -5.443609221065273118e-01, -7.476449899452741743e-01, 1.314650705676727593e-01, 1.056414525661446557e-01, -8.199123034304809376e-01, -4.696397820839522397e-01, 2.736439621829276359e-01, -3.063659604090721578e-01
5.797722039778575864e-02, 8.338988782983529358e-02, 9.857715182272887289e-02, 2.601108864142729904e-01, 2.847643363973095254e-01, 2.270493304124740763e-01, -4.283358144040632504e-02, -6.807976948186010568e-02, 4.271494007564737710e-02, 2.223119804427602098e-02, 1.126217269373455954e-01, 3.941733022595633185e-01, 1.565211271207053445e-01, 2.691611920418592319e-01, 6.131674029761831068e-01, 6.583571350449410886e-01, -4.754286550262171729e-01, 3.710637784942207723e-02, 9.376058719878281877e-01, 7.199074045240975994e-02, -5.233900449943970079e-01, 5.026312690806592487e-01, 8.260278058428295322e-01, -3.196718638611130703e-01
-3.916955900774563709e-02, -5.133051998686411627e-02, -2.813318669316466555e-02, -3.037299224164379322e-02, 3.140076074750347730e-03, -1.792104669932102420e-02, 1.286553350240152993e-01, -3.336104892536963934e-02, -3.529093233719569206e-02, -2.322049118225919667e-02, 2.334451880069527210e-02, -9.481742611326107739e-02, -4.942761291297857046e-02, 4.554880184537479088e-02, -2.120781109295921951e-01, -5.089948753536711612e-01, -1.463335976842632669e-01, 9.236327252698002255e-01, -1.244989051080253387e-02, -7.870539766902643342e-01, 4.067758433646385119e-01, 8.156645478035992047e-01, -4.557158449400970923e-01, -4.732321694153310276e-01
-6.590701860902828391e-02, -7.549824325434281724e-02, -1.205971304971683866e-01, -1.851597130136465597e-01, -2.745446234039733979e-01, -1.909474455342805577e-01, 1.384792271807643305e-01, 1.490985729398534854e-01, 8.997933007158993857e-02, 1.161751830654483703e-01, 2.084055397139040686e-02, -2.480061546752445334e-01, -1.708815572080312206e-01, -1.608616312649431002e-01, -3.240292108235680035e-01, -7.269606284675009800e-01, -2.806967399791956974e-01, -1.209478080636887526e-01, -5.585677146071004184e-01, -4.859532288110854914e-01, -1.385341826585552993e-01, -2.619245660290007716e-01, -6.420980783151410964e-01, -3.894808246654322681e-01
3.269896719442907246e-02, 5.608496515978173697e-02, 1.461003254252435379e-02, 1.047353104798739165e-01, 2.989272327411666985e-02, 6.781147581403303148e-02, -4.637686869516870203e-03, 1.044855031900361608e-01, 1.576870927003285738e-01, 1.571595929522117963e-01, 1.121721787985978935e-01, 2.387216349945591454e-01, 3.290823868619626585e-02, 8.167590669245723689e-02, 4.699127931710928574e-01, 4.088130531048559946e-01, -5.487006546215911218e-01, -7.708570847204618826e-01, 4.239767607013002482e-01, 2.836942066976094190e-01, -8.994509989923283877e-01, -3.722935328483654716e-01, 5.946782701561941220e-01, -2.366342436416633555e-01
2.235439575829770500e-02, 3.590557530114659585e-02, 2.078172896258099686e-02, 1.677106923393865689e-01, 1.654650838268220125e-01, 1.626024188474775589e-01, 1.585709202891535108e-01, 3.636300351049467916e-02, 1.055516151106447448e-01, 1.094815455636542201e-01, 1.684908684837003734e-01, 2.516514333806146864e-01, 3.675309915082366347e-02, 2.451941987424294256e-01, 3.865649354940641214e-01, 4.256157329559280555e-02, -7.549068018796240009e-01, 4.785463552756676897e-01, 7.102327506205183827e-01, -6.085063449431326044e-01, -4.185157347775220193e-01, 8.456453497769078620e-01, 2.970158221675028853e-01, -8.023915149308814554e-01
-7.946986951626015816e-02, -1.064834065892139858e-01, -1.032969428244610161e-01, -2.083811396170074659e-01, -2.209897114573442789e-01, -1.772228822713661778e-01, 1.699117355170254029e-01, 6.824886223009576924e-02, -2.284198986706589569e-03, 4.029464889655252902e-02, -1.078977559333526431e-02, -3.219270606404712187e-01, -1.612153178738745252e-01, -1.482987153941931202e-01, -5.326551587396367582e-01, -8.835180081948639241e-01, 5.248489797201919688e-02, 6.101700891834546114e-01, -6.170669828398472889e-01, -7.291150818259158894e-01, 5.104044933297333664e-01, 2.694608338023307126e-01, -9.025166187800545137e-01, -2.873374167585916461e-01
-3.659618546668271660e-02, -3.848962707220857787e-02, -6.347693402178448963e-02, -1.610433937253287207e-01, -2.550810181655539521e-01, -1.869405699387056696e-01, -1.259893914431587866e-02, 1.303138825492649311e-01, 7.722697952997270576e-02, 1.164621369620450209e-01, -1.193879460865278699e-02, -1.627360965414512417e-01, -9.923972129781194473e-02, -1.990327253983132927e-01, -1.766781479828668511e-01, -2.309171438731026649e-01, 3.929451213958186362e-02, -7.295766032628574482e-01, -5.289481446307311430e-01, 2.392266963287405512e-01, -2.567865656062572333e-01, -8.317554865692662336e-01, -2.412133509343442617e-01, 1.573614386815782584e-01
5.863216635273183625e-02, 8.785463158921051618e-02, 5.664050167571661049e-02, 2.142118086952438660e-01, 1.757175317889825006e-01, 1.835611031298206020e-01, 2.897066522786468420e-03, 5.380114624009493807e-02, 1.363570665539469151e-01, 1.061830633343805452e-01, 1.324195883699814114e-01, 3.685241836342430521e-01, 9.611393307706651845e-02, 2.043481882986770970e-01, 6.375319137012628312e-01, 5.865407775986457573e-01, -6.743776534146139756e-01, -4.805718184987455843e-01, 7.848392137040752781e-01, 1.745123006013058198e-01, -9.060690589653013216e-01, 4.155858209546607618e-02, 8.134089986846507747e-01, -3.814624461470528805e-01
3.199778200948365237e-02, 4.133485645575769168e-02, 4.654666641767349344e-02, 9.116938723014970805e-04, 5.588333248348851916e-03, -1.481122094968608839e-02, -2.419803332645853178e-01, -7.596202244605718135e-02, -8.420216702998543912e-02, -1.058814105746809925e-01, -1.232259430814562767e-01, 8.727701723212685087e-03, 7.110785656710667813e-02, -9.093421283511461672e-02, 4.816395781839310358e-02, 5.229639813559222583e-01, 5.195576171542284349e-01, -7.809183884386493579e-01, -1.522849357492653821e-01, 9.236642509343777618e-01, -3.632836679337227148e-02, -8.361708792238676802e-01, 3.471069110205785568e-01, 7.774196204172839630e-01
7.098700547535691241e-02, 8.957519380020895206e-02, 1.081805016785347545e-01, 1.577058492969469761e-01, 2.173515949118893231e-01, 1.460880849765139322e-01, -2.517532242834774059e-01, -1.605665078883803942e-01, -1.121302902858066636e-01, -1.690027594387434329e-01, -9.268047496868844770e-02, 2.025025264307293293e-01, 1.643640638488738648e-01, 7.823586072066290864e-02, 3.131558774878534512e-01, 8.490018857856722612e-01, 3.926684877004610330e-01, -4.508880884116932553e-01, 3.649768484222531972e-01, 8.757700112376561874e-01, -5.780786206949373868e-02, -3.288062957281389642e-01, 7.167849152020729919e-01, 6.538176962605392051e-01
... 138 more rows
